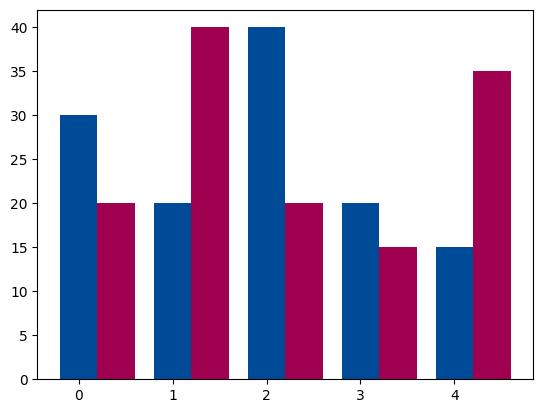

The script that saved this image:
import matplotlib.pyplot as plt
import numpy
plt.rc('font',family="Microsoft JhengHei")
wid=0.4
genres=["aaa","bbb","cccc","ddd","eeee"]
boys=[30,20,40,20,15]
girls=[20,40,20,15,35]
value=numpy.arange(len(genres))

# plt.bar(genres,boys,color="#004B97")
# plt.bar(genres,girls,bottom=boys,color="#9F0050")
plt.bar(value,boys,wid,label="BOYS",color="#004B97")
plt.bar(value+wid,girls,wid,label="GIRLS",color="#9F0050")
plt.show()